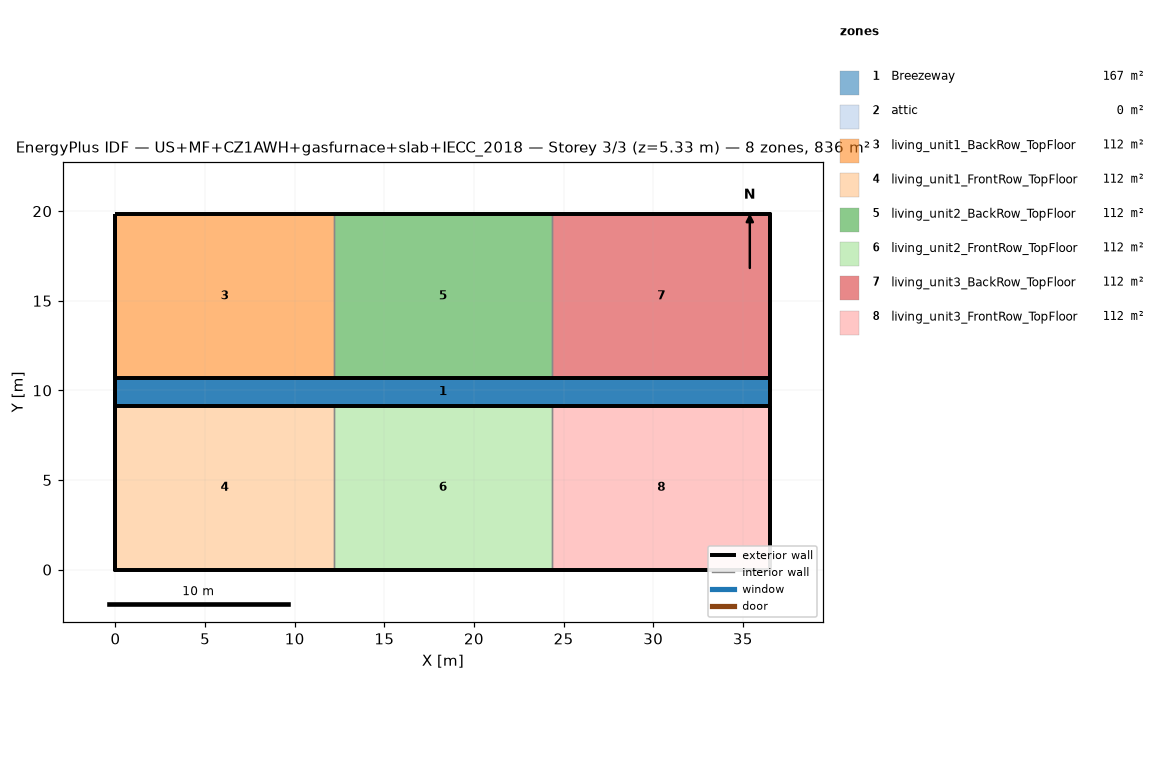
=== STOREY PLAN SPEC (per zone: floor XY polygon, exterior-wall plan segments, windows/doors) ===
zone 1: Breezeway  (167.0 m²)
  floor: (36.54, 9.16) (0.00, 9.16) (0.00, 10.68) (36.54, 10.68)
  floor: (36.54, 9.16) (0.00, 9.16) (0.00, 10.68) (36.54, 10.68)
  floor: (36.54, 9.16) (0.00, 9.16) (0.00, 10.68) (36.54, 10.68)
zone 2: attic  (0.0 m²)
  exterior wall: (36.54, 0.00) – (36.54, 19.84) – (36.54, 9.92)  [29.8 m]
  exterior wall: (0.00, 19.84) – (0.00, 0.00) – (0.00, 9.92)  [29.8 m]
zone 3: living_unit1_BackRow_TopFloor  (111.5 m²)
  floor: (12.18, 10.68) (0.00, 10.68) (0.00, 19.84) (12.18, 19.84)
  exterior wall: (12.18, 19.84) – (0.00, 19.84)  [12.2 m]
  exterior wall: (0.00, 19.84) – (0.00, 10.68)  [9.2 m]
  exterior wall: (0.00, 10.68) – (12.18, 10.68)  [12.2 m]
  interior walls: 1
zone 4: living_unit1_FrontRow_TopFloor  (111.5 m²)
  floor: (12.18, 0.00) (0.00, 0.00) (0.00, 9.16) (12.18, 9.16)
  exterior wall: (0.00, 0.00) – (12.18, 0.00)  [12.2 m]
  exterior wall: (0.00, 9.16) – (0.00, 0.00)  [9.2 m]
  exterior wall: (12.18, 9.16) – (0.00, 9.16)  [12.2 m]
  interior walls: 1
zone 5: living_unit2_BackRow_TopFloor  (111.5 m²)
  floor: (24.36, 10.68) (12.18, 10.68) (12.18, 19.84) (24.36, 19.84)
  exterior wall: (12.18, 10.68) – (24.36, 10.68)  [12.2 m]
  exterior wall: (24.36, 19.84) – (12.18, 19.84)  [12.2 m]
  interior walls: 2
zone 6: living_unit2_FrontRow_TopFloor  (111.5 m²)
  floor: (24.36, 0.00) (12.18, 0.00) (12.18, 9.16) (24.36, 9.16)
  exterior wall: (12.18, 0.00) – (24.36, 0.00)  [12.2 m]
  exterior wall: (24.36, 9.16) – (12.18, 9.16)  [12.2 m]
  interior walls: 2
zone 7: living_unit3_BackRow_TopFloor  (111.5 m²)
  floor: (36.54, 10.68) (24.36, 10.68) (24.36, 19.84) (36.54, 19.84)
  exterior wall: (36.54, 10.68) – (36.54, 19.84)  [9.2 m]
  exterior wall: (36.54, 19.84) – (24.36, 19.84)  [12.2 m]
  exterior wall: (24.36, 10.68) – (36.54, 10.68)  [12.2 m]
  interior walls: 1
zone 8: living_unit3_FrontRow_TopFloor  (111.5 m²)
  floor: (36.54, 0.00) (24.36, 0.00) (24.36, 9.16) (36.54, 9.16)
  exterior wall: (24.36, 0.00) – (36.54, 0.00)  [12.2 m]
  exterior wall: (36.54, 0.00) – (36.54, 9.16)  [9.2 m]
  exterior wall: (36.54, 9.16) – (24.36, 9.16)  [12.2 m]
  interior walls: 1

=== DERIVED (storey summary) ===
Building: US+MF+CZ1AWH+gasfurnace+slab+IECC_2018
Storey: 3 of 3  (floor level z = 5.33 m)
Storey gross floor area: 836.2 m²
Zones on this storey: 8
  - Breezeway: floor 167.0 m²
  - attic: floor 0.0 m²; exterior wall 59.5 m (81.9 m²); WWR 0.0%
  - living_unit1_BackRow_TopFloor: floor 111.5 m²; exterior wall 33.5 m (86.9 m²); WWR 0.0%
  - living_unit1_FrontRow_TopFloor: floor 111.5 m²; exterior wall 33.5 m (86.9 m²); WWR 0.0%
  - living_unit2_BackRow_TopFloor: floor 111.5 m²; exterior wall 24.4 m (63.1 m²); WWR 0.0%
  - living_unit2_FrontRow_TopFloor: floor 111.5 m²; exterior wall 24.4 m (63.1 m²); WWR 0.0%
  - living_unit3_BackRow_TopFloor: floor 111.5 m²; exterior wall 33.5 m (86.9 m²); WWR 0.0%
  - living_unit3_FrontRow_TopFloor: floor 111.5 m²; exterior wall 33.5 m (86.9 m²); WWR 0.0%
Zone adjacency (shared interzone walls):
  - living_unit1_BackRow_TopFloor ↔ living_unit2_BackRow_TopFloor
  - living_unit1_FrontRow_TopFloor ↔ living_unit2_FrontRow_TopFloor
  - living_unit2_BackRow_TopFloor ↔ living_unit3_BackRow_TopFloor
  - living_unit2_FrontRow_TopFloor ↔ living_unit3_FrontRow_TopFloor